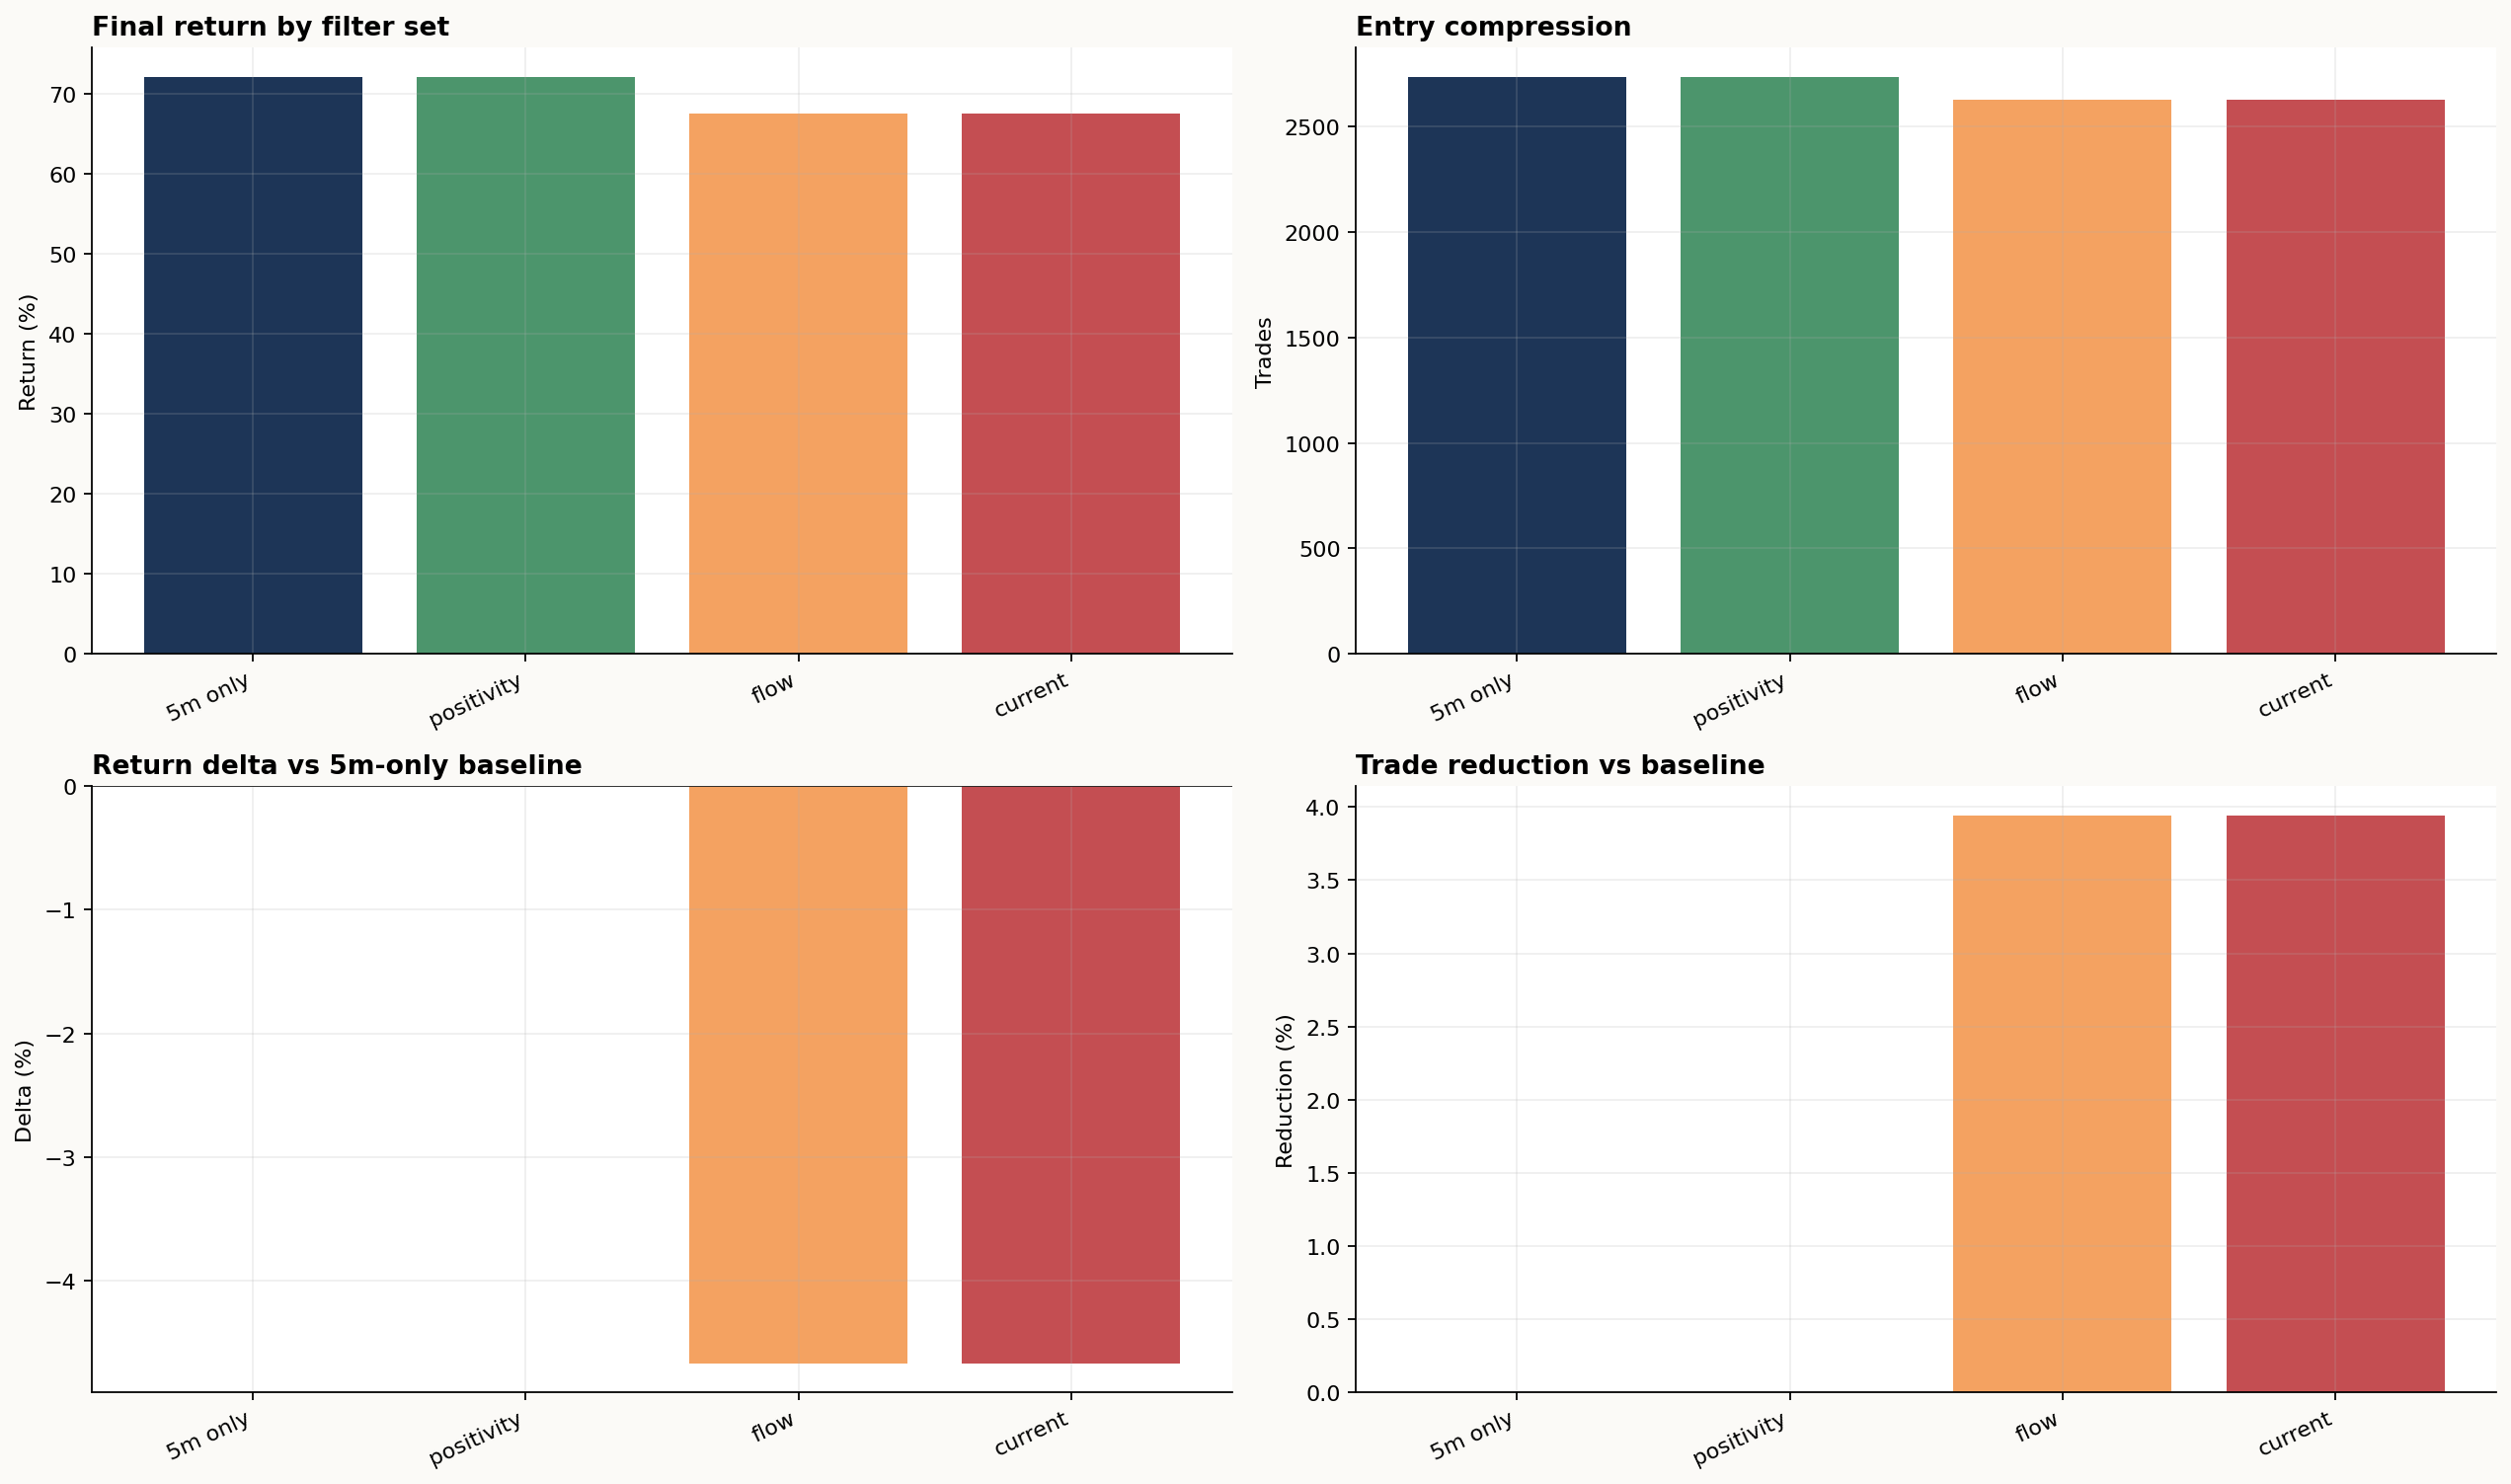

Values plotted in this chart, from the file beside it:
strategy, trades, tickers, final_return, mdd, avg_net_return, median_net_return, hit_rate, profit_factor, max_active_positions, prefilter_candidates, input_trades, skipped_trades, return_delta_vs_baseline, mdd_delta_vs_baseline, trade_reduction_vs_baseline, candidate_reduction_vs_baseline, return_per_trade_bps
5m_new_high_only, 2738, 217, 0.7215, -0.03178, 0.00527, -0.008085, 0.2283, 1.686, 15, 16847, 2755, 17, 0.0, 0.0, 0.0, 0.0, 2.635
positivity_only, 2738, 217, 0.7215, -0.03178, 0.00527, -0.008085, 0.2283, 1.686, 15, 7807, 2755, 17, 0.0, 0.0, 0.0, 0.5366, 2.635
flow_only, 2630, 215, 0.6747, -0.03031, 0.005131, -0.008018, 0.2293, 1.679, 15, 15876, 2646, 16, -0.04674, 0.001467, 0.03944, 0.05764, 2.566
current, 2630, 215, 0.6747, -0.03031, 0.005131, -0.008018, 0.2293, 1.679, 15, 7507, 2646, 16, -0.04674, 0.001467, 0.03944, 0.5544, 2.566
